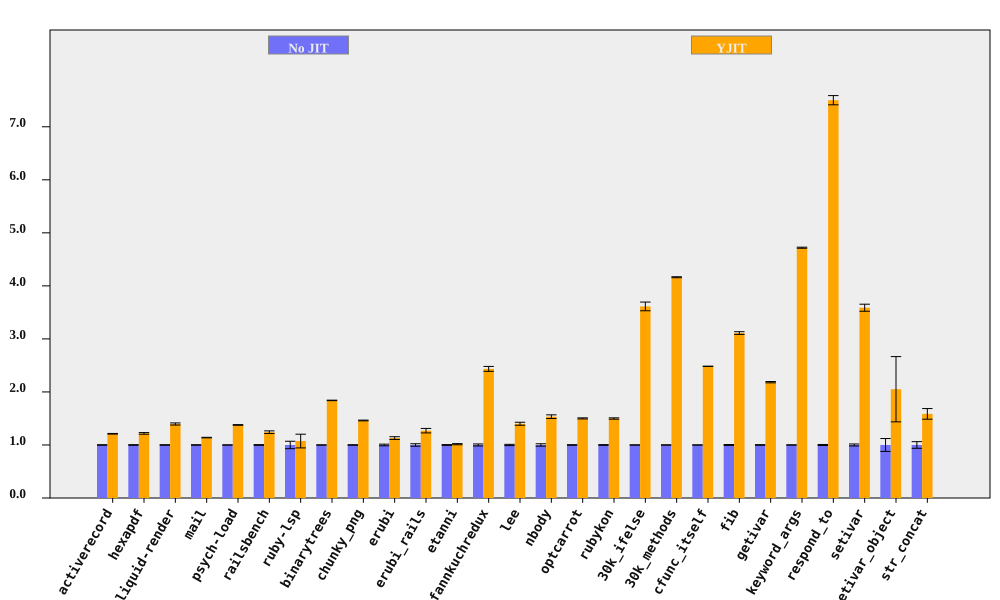

The file beside this chart, header and first rows:
bench, No JIT (ms), No JIT RSD, YJIT (ms), YJIT RSD, YJIT spd, YJIT spd RSD, % in YJIT
activerecord, 368.3, 0.4638, 304.1, 0.2066, 1.211, 0.5078, 90.59
hexapdf, 8021, 0.5915, 6585, 1.138, 1.218, 1.283, 92.92
liquid-render, 550.8, 0.4992, 394.7, 1.335, 1.396, 1.425, 86.97
mail, 471.5, 0.4178, 413.8, 0.1672, 1.139, 0.45, 97.34
psych-load, 7460, 0.1195, 5416, 0.4384, 1.377, 0.4544, 99.99
railsbench, 7400, 0.6624, 5962, 1.857, 1.241, 1.971, 90.67
ruby-lsp, 219.8, 7.004, 204.7, 9.78, 1.074, 12.03, 65.59
binarytrees, 992.1, 0.1781, 539.1, 0.1789, 1.84, 0.2524, 100
chunky_png, 2283, 0.4737, 1562, 0.04186, 1.462, 0.4756, 100
erubi, 826.8, 1.553, 731.6, 1.656, 1.13, 2.27, 100
erubi_rails, 61.53, 2.319, 48.46, 2.387, 1.27, 3.328, 87.68
etanni, 1161, 0.7211, 1144, 0.7806, 1.015, 1.063, 7.028
fannkuchredux, 5830, 1.894, 2395, 0.1212, 2.435, 1.898, 100
lee, 3158, 1.184, 2255, 1.646, 1.4, 2.028, 99.97
nbody, 272.5, 2.24, 177.7, 0.06719, 1.534, 2.241, 100
optcarrot, 15595, 0.5367, 10390, 0.4308, 1.501, 0.6882, 96.81
rubykon, 32437, 0.6676, 21639, 0.5267, 1.499, 0.8503, 99.69
30k_ifelse, 6829, 0.1167, 1890, 2.269, 3.613, 2.272, 100
30k_methods, 16464, 0.2141, 3955, 0.06327, 4.163, 0.2233, 100
cfunc_itself, 271.3, 0.04003, 109.2, 0.0154, 2.483, 0.04289, 100
fib, 545.5, 0.8223, 175.4, 0.00542, 3.11, 0.8224, 100
getivar, 235.7, 0.5671, 107.9, 0.00754, 2.184, 0.5671, 100
keyword_args, 713, 0.2145, 151.1, 0.01475, 4.719, 0.215, 100
respond_to, 748.3, 0.9527, 99.76, 0.6573, 7.501, 1.157, 100
setivar, 179.5, 1.857, 50.04, 0.01118, 3.588, 1.857, 100
setivar_object, 312.1, 12.14, 152.1, 27.43, 2.051, 29.99, 100
str_concat, 168.7, 6.27, 106.4, 0.8394, 1.586, 6.326, 99.81
